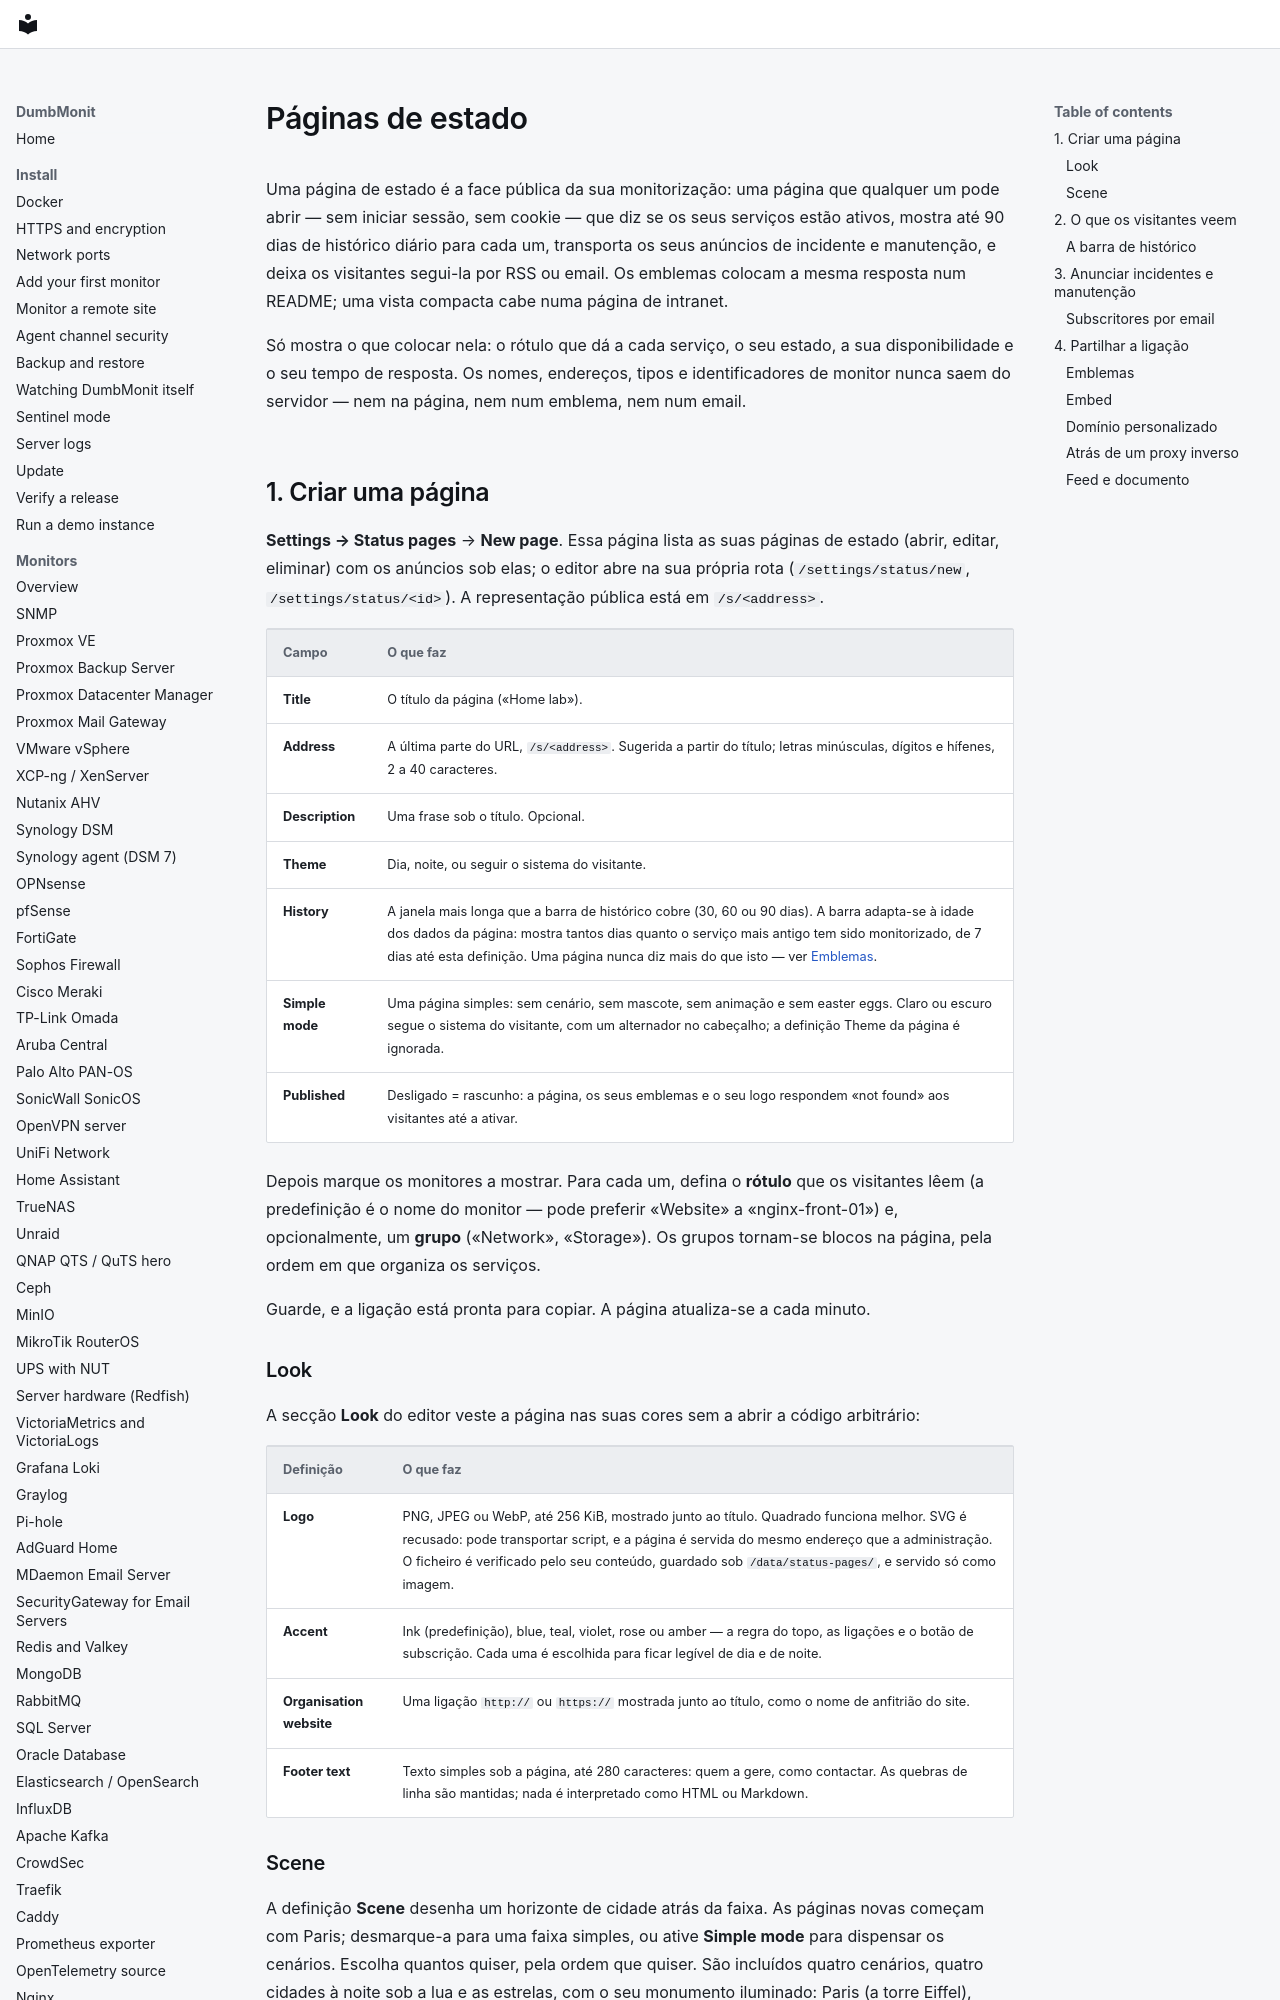

repository: laupernoe/dumbmonit · page: using/status-pages.pt/index.html · generator: mkdocs

# Páginas de estado {#status-pages}

Uma página de estado é a face pública da sua monitorização: uma página
que qualquer um pode abrir — sem iniciar sessão, sem cookie — que diz
se os seus serviços estão ativos, mostra até 90 dias de histórico
diário para cada um, transporta os seus anúncios de incidente e
manutenção, e deixa os visitantes segui-la por RSS ou email. Os
emblemas colocam a mesma resposta num README; uma vista compacta cabe
numa página de intranet.

Só mostra o que colocar nela: o rótulo que dá a cada serviço, o seu
estado, a sua disponibilidade e o seu tempo de resposta. Os nomes,
endereços, tipos e identificadores de monitor nunca saem do
servidor — nem na página, nem num emblema, nem num email.

## 1. Criar uma página {#1-create-a-page}

**Settings → Status pages** → **New page**. Essa página lista as suas
páginas de estado (abrir, editar, eliminar) com os anúncios sob elas;
o editor abre na sua própria rota (`/settings/status/new`, `/settings/status/<id>`). A
representação pública está em `/s/<address>`.

| Campo | O que faz |
| --- | --- |
| **Title** | O título da página («Home lab»). |
| **Address** | A última parte do URL, `/s/<address>`. Sugerida a partir do título; letras minúsculas, dígitos e hífenes, 2 a 40 caracteres. |
| **Description** | Uma frase sob o título. Opcional. |
| **Theme** | Dia, noite, ou seguir o sistema do visitante. |
| **History** | A janela mais longa que a barra de histórico cobre (30, 60 ou 90 dias). A barra adapta-se à idade dos dados da página: mostra tantos dias quanto o serviço mais antigo tem sido monitorizado, de 7 dias até esta definição. Uma página nunca diz mais do que isto — ver [Emblemas](#badges). |
| **Simple mode** | Uma página simples: sem cenário, sem mascote, sem animação e sem easter eggs. Claro ou escuro segue o sistema do visitante, com um alternador no cabeçalho; a definição Theme da página é ignorada. |
| **Published** | Desligado = rascunho: a página, os seus emblemas e o seu logo respondem «not found» aos visitantes até a ativar. |

Depois marque os monitores a mostrar. Para cada um, defina o
**rótulo** que os visitantes lêem (a predefinição é o nome do
monitor — pode preferir «Website» a «nginx-front-01») e,
opcionalmente, um **grupo** («Network», «Storage»). Os grupos tornam-se
blocos na página, pela ordem em que organiza os serviços.

Guarde, e a ligação está pronta para copiar. A página atualiza-se a
cada minuto.

### Look {#look}

A secção **Look** do editor veste a página nas suas cores sem a abrir
a código arbitrário:

| Definição | O que faz |
| --- | --- |
| **Logo** | PNG, JPEG ou WebP, até 256 KiB, mostrado junto ao título. Quadrado funciona melhor. SVG é recusado: pode transportar script, e a página é servida do mesmo endereço que a administração. O ficheiro é verificado pelo seu conteúdo, guardado sob `/data/status-pages/`, e servido só como imagem. |
| **Accent** | Ink (predefinição), blue, teal, violet, rose ou amber — a regra do topo, as ligações e o botão de subscrição. Cada uma é escolhida para ficar legível de dia e de noite. |
| **Organisation website** | Uma ligação `http://` ou `https://` mostrada junto ao título, como o nome de anfitrião do site. |
| **Footer text** | Texto simples sob a página, até 280 caracteres: quem a gere, como contactar. As quebras de linha são mantidas; nada é interpretado como HTML ou Markdown. |
